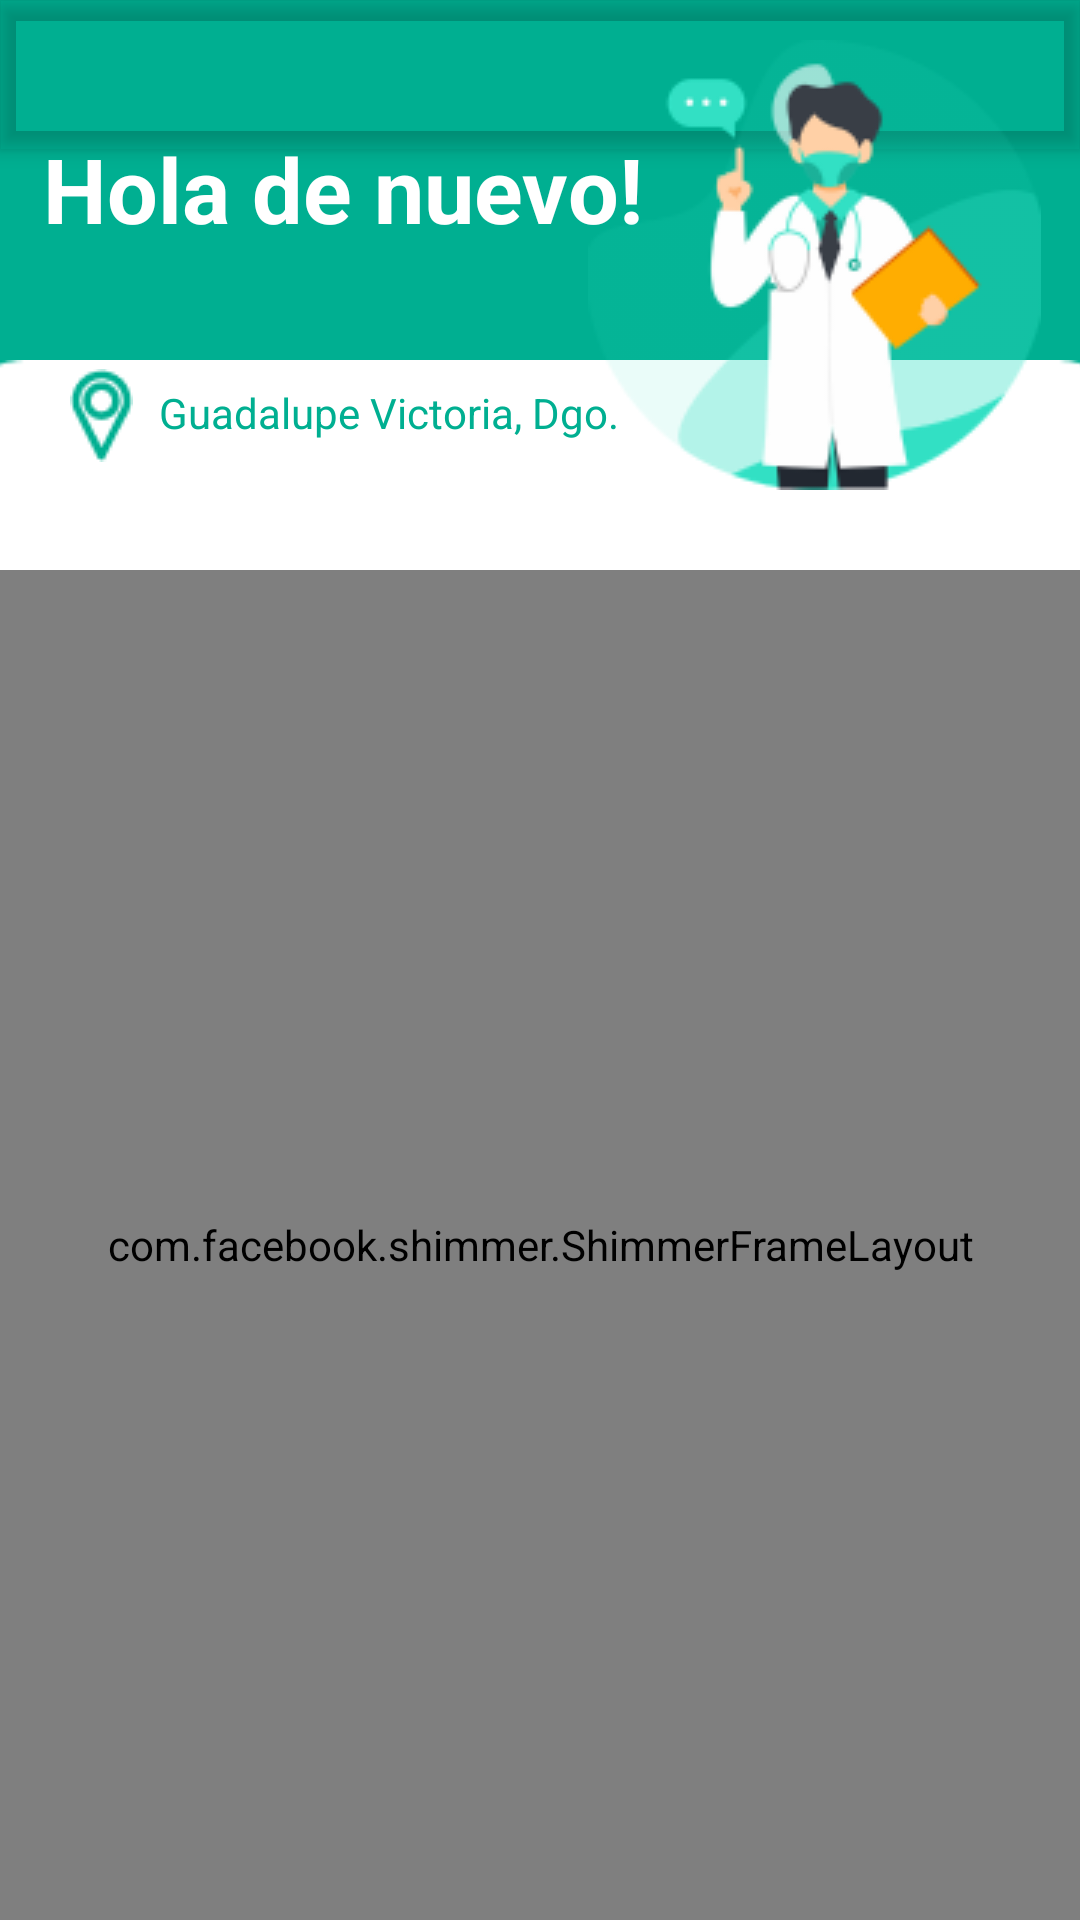

Layout XML and referenced resources for this Android screen:
<!-- AndroidManifest.xml: application theme Theme.WellnessAppProt -->
<!-- res/layout/activity_main_user1.xml -->
<?xml version="1.0" encoding="utf-8"?>
<androidx.drawerlayout.widget.DrawerLayout
    xmlns:android="http://schemas.android.com/apk/res/android"
    xmlns:app="http://schemas.android.com/apk/res-auto"
    xmlns:tools="http://schemas.android.com/tools"
    android:id="@+id/drawer_layout"
    android:layout_width="match_parent"
    android:layout_height="match_parent"
    android:background="#00AF91"
    tools:openDrawer="start"
    tools:context="ui.MainUser1">

    <include
        layout="@layout/app_bar_user"
        android:layout_width="match_parent"
        android:layout_height="match_parent" />

    <androidx.constraintlayout.widget.ConstraintLayout
        android:layout_width="match_parent"
        android:layout_height="match_parent">

        <ImageView
            android:id="@+id/imageView15"
            android:layout_width="549dp"
            android:layout_height="755dp"
            android:layout_marginTop="120dp"
            app:layout_constraintEnd_toEndOf="parent"
            app:layout_constraintStart_toStartOf="parent"
            app:layout_constraintTop_toTopOf="parent"
            app:srcCompat="@drawable/rectangle2" />

        <TextView
            android:id="@+id/textView9"
            android:layout_width="wrap_content"
            android:layout_height="wrap_content"
            android:text="Hola de nuevo!"
            android:textColor="#ffffff"
            android:textSize="30sp"
            android:textStyle="bold"
            app:layout_constraintBottom_toBottomOf="parent"
            app:layout_constraintEnd_toEndOf="parent"
            app:layout_constraintHorizontal_bias="0.09"
            app:layout_constraintStart_toStartOf="parent"
            app:layout_constraintTop_toTopOf="parent"
            app:layout_constraintVertical_bias="0.071" />

        <ImageView
            android:id="@+id/imageView16"
            android:layout_width="wrap_content"
            android:layout_height="wrap_content"
            app:layout_constraintBottom_toBottomOf="parent"
            app:layout_constraintEnd_toEndOf="parent"
            app:layout_constraintHorizontal_bias="0.938"
            app:layout_constraintStart_toStartOf="parent"
            app:layout_constraintTop_toTopOf="parent"
            app:layout_constraintVertical_bias="0.027"
            app:srcCompat="@drawable/image4" />

        <ImageView
            android:id="@+id/imageView17"
            android:layout_width="wrap_content"
            android:layout_height="wrap_content"
            app:layout_constraintBottom_toBottomOf="parent"
            app:layout_constraintEnd_toEndOf="parent"
            app:layout_constraintHorizontal_bias="0.069"
            app:layout_constraintStart_toStartOf="parent"
            app:layout_constraintTop_toTopOf="parent"
            app:layout_constraintVertical_bias="0.202"
            app:srcCompat="@drawable/emoji_location" />

        <TextView
            android:id="@+id/textView10"
            android:layout_width="wrap_content"
            android:layout_height="wrap_content"
            android:text="Guadalupe Victoria, Dgo."
            android:textColor="#00AF91"
            app:layout_constraintBottom_toBottomOf="parent"
            app:layout_constraintEnd_toEndOf="parent"
            app:layout_constraintHorizontal_bias="0.256"
            app:layout_constraintStart_toStartOf="parent"
            app:layout_constraintTop_toTopOf="parent"
            app:layout_constraintVertical_bias="0.206" />

        <TextView
            android:id="@+id/textView11"
            android:layout_width="wrap_content"
            android:layout_height="wrap_content"
            android:text="Médicos cerca"
            android:textColor="#00AF91"
            android:textSize="25sp"
            android:textStyle="bold"
            app:layout_constraintBottom_toBottomOf="parent"
            app:layout_constraintEnd_toEndOf="parent"
            app:layout_constraintHorizontal_bias="0.497"
            app:layout_constraintStart_toStartOf="parent"
            app:layout_constraintTop_toTopOf="parent"
            app:layout_constraintVertical_bias="0.302" />

        <com.facebook.shimmer.ShimmerFrameLayout
            android:id="@+id/shimmer_view_container"
            android:layout_width="match_parent"
            android:layout_height="450dp"
            app:layout_constraintBottom_toBottomOf="parent"
            app:layout_constraintEnd_toEndOf="parent"
            app:layout_constraintHorizontal_bias="0.0"
            app:layout_constraintStart_toStartOf="parent"
            app:layout_constraintTop_toBottomOf="@+id/textView11"
            app:layout_constraintVertical_bias="1.0">

            <LinearLayout
                android:layout_width="match_parent"
                android:layout_height="450dp"
                app:layout_constraintBottom_toBottomOf="parent"
                app:layout_constraintEnd_toEndOf="parent"
                app:layout_constraintHorizontal_bias="0.0"
                app:layout_constraintStart_toStartOf="parent"
                app:layout_constraintTop_toBottomOf="@+id/textView11"
                app:layout_constraintVertical_bias="1.0"
                android:orientation="vertical">
                <include layout="@layout/doctor_item_rows_load"/>
                <include layout="@layout/doctor_item_rows_load"/>
                <include layout="@layout/doctor_item_rows_load"/>
                <include layout="@layout/doctor_item_rows_load"/>
                <include layout="@layout/doctor_item_rows_load"/>
                <include layout="@layout/doctor_item_rows_load"/>

            </LinearLayout>

        </com.facebook.shimmer.ShimmerFrameLayout>

        <androidx.recyclerview.widget.RecyclerView
            android:id="@+id/recyclerView1"
            android:layout_width="match_parent"
            android:layout_height="450dp"
            app:layout_constraintBottom_toBottomOf="parent"
            app:layout_constraintEnd_toEndOf="parent"
            app:layout_constraintHorizontal_bias="0.0"
            app:layout_constraintStart_toStartOf="parent"
            app:layout_constraintTop_toBottomOf="@+id/textView11"
            app:layout_constraintVertical_bias="1.0" />

    </androidx.constraintlayout.widget.ConstraintLayout>

    <com.google.android.material.navigation.NavigationView
        android:id="@+id/nav_view"
        android:layout_height="match_parent"
        android:layout_width="wrap_content"
        android:layout_gravity="start"
        app:headerLayout="@layout/nav_header_user"
        app:menu="@menu/activity_user_drawer" />

</androidx.drawerlayout.widget.DrawerLayout>
<!-- res/layout/app_bar_user.xml (included above) -->
<?xml version="1.0" encoding="utf-8"?>
<androidx.coordinatorlayout.widget.CoordinatorLayout xmlns:android="http://schemas.android.com/apk/res/android"
    xmlns:tools="http://schemas.android.com/tools"
    android:layout_width="match_parent"
    android:layout_height="match_parent"
    xmlns:app="http://schemas.android.com/apk/res-auto"
    tools:context="com.helgar.wellnessappprot.ui.MainUser1">

    <com.google.android.material.appbar.AppBarLayout
        android:layout_width="match_parent"
        android:layout_height="wrap_content"
        android:fitsSystemWindows="true">

        <androidx.appcompat.widget.Toolbar
            android:id="@+id/toolbar_user"
            android:layout_width="match_parent"
            android:layout_height="50dp"
            app:layout_scrollFlags="scroll|enterAlways" />

    </com.google.android.material.appbar.AppBarLayout>

</androidx.coordinatorlayout.widget.CoordinatorLayout>
<!-- res/layout/doctor_item_rows_load.xml (included above) -->
<?xml version="1.0" encoding="utf-8"?>
<LinearLayout
    xmlns:android="http://schemas.android.com/apk/res/android"
    xmlns:app="http://schemas.android.com/apk/res-auto"
    xmlns:tools="http://schemas.android.com/tools"
    android:orientation="horizontal"
    android:layout_width="match_parent"
    android:layout_height="wrap_content"
    android:padding="8dp">

    <de.hdodenhof.circleimageview.CircleImageView
        android:id="@+id/circleimageview"
        android:layout_width="50dp"
        android:layout_height="50dp"
        android:background="@color/placeholder_bg"
        app:civ_border_width="2dp"
        tools:background="@color/placeholder_bg"/>

    <LinearLayout
        android:layout_width="match_parent"
        android:layout_height="match_parent"
        android:orientation="vertical">

        <View
            android:id="@+id/txt_title"
            android:layout_width="320dp"
            android:layout_height="20dp"
            android:layout_marginStart="8dp"
            android:layout_marginBottom="4dp"
            android:textSize="15sp"
            android:textStyle="bold"
            android:background="@color/placeholder_bg" />

        <View
            android:id="@+id/txt_descr"
            android:layout_width="250dp"
            android:layout_height="12dp"
            android:layout_marginStart="8dp"
            android:background="@color/placeholder_bg"
            tools:text="Descripcion"/>

    </LinearLayout>

</LinearLayout>
<!-- res/layout/nav_header_user.xml (included above) -->
<?xml version="1.0" encoding="utf-8"?>
<LinearLayout
    android:id="@+id/user_header"
    xmlns:android="http://schemas.android.com/apk/res/android"
    android:orientation="vertical"
    android:layout_width="match_parent"
    android:layout_height="160dp"
    android:background="#162534"
    android:clickable="true"
    android:focusable="true"
    android:foreground="?attr/selectableItemBackgroundBorderless"
    android:gravity="bottom"
    android:padding="16dp"
    android:theme="@style/ThemeOverlay.AppCompat.Dark">

    <ImageView
        android:id="@+id/nav_header_image"
        android:layout_width="64dp"
        android:layout_height="64dp"
        android:src="@mipmap/ic_launcher" />
    
    <TextView
        android:id="@+id/nav_header_textview"
        android:layout_width="match_parent"
        android:layout_height="wrap_content"
        android:paddingTop="16dp"
        android:text="Paciente"
        android:textAppearance="@style/TextAppearance.AppCompat.Body1" />

</LinearLayout>
<!-- resources referenced by this layout -->
<resources>
  <color name="placeholder_bg">#dddddd</color>
  <!-- drawable emoji_location: png bitmap (drawable, 787 bytes) -->
  <!-- drawable image4: png bitmap (drawable, 14144 bytes) -->
  <!-- drawable rectangle2: png bitmap (drawable-v24, 2958 bytes) -->
  <!-- mipmap ic_launcher: png bitmap (mipmap-hdpi, 2203 bytes) -->
  <style name="Theme.WellnessAppProt" parent="Theme.MaterialComponents.Light.NoActionBar">
          
          <item name="colorPrimary">@color/Transparent</item>
          <item name="colorPrimaryVariant">@color/purple_700</item>
          <item name="colorOnPrimary">@color/Transparent</item>
          
          <item name="colorSecondary">@color/teal_200</item>
          <item name="colorSecondaryVariant">@color/teal_700</item>
          <item name="colorOnSecondary">@color/black</item>
          
          <item name="android:statusBarColor">?attr/colorPrimaryVariant</item>
          
  
          <item name="windowActionBar">false</item>
          <item name="windowNoTitle">true</item>
      </style>
  <color name="Transparent">#00FFFFFF</color>
  <color name="purple_700">#FF3700B3</color>
  <color name="teal_200">#FF03DAC5</color>
  <color name="teal_700">#FF018786</color>
  <color name="black">#FF000000</color>
</resources>
